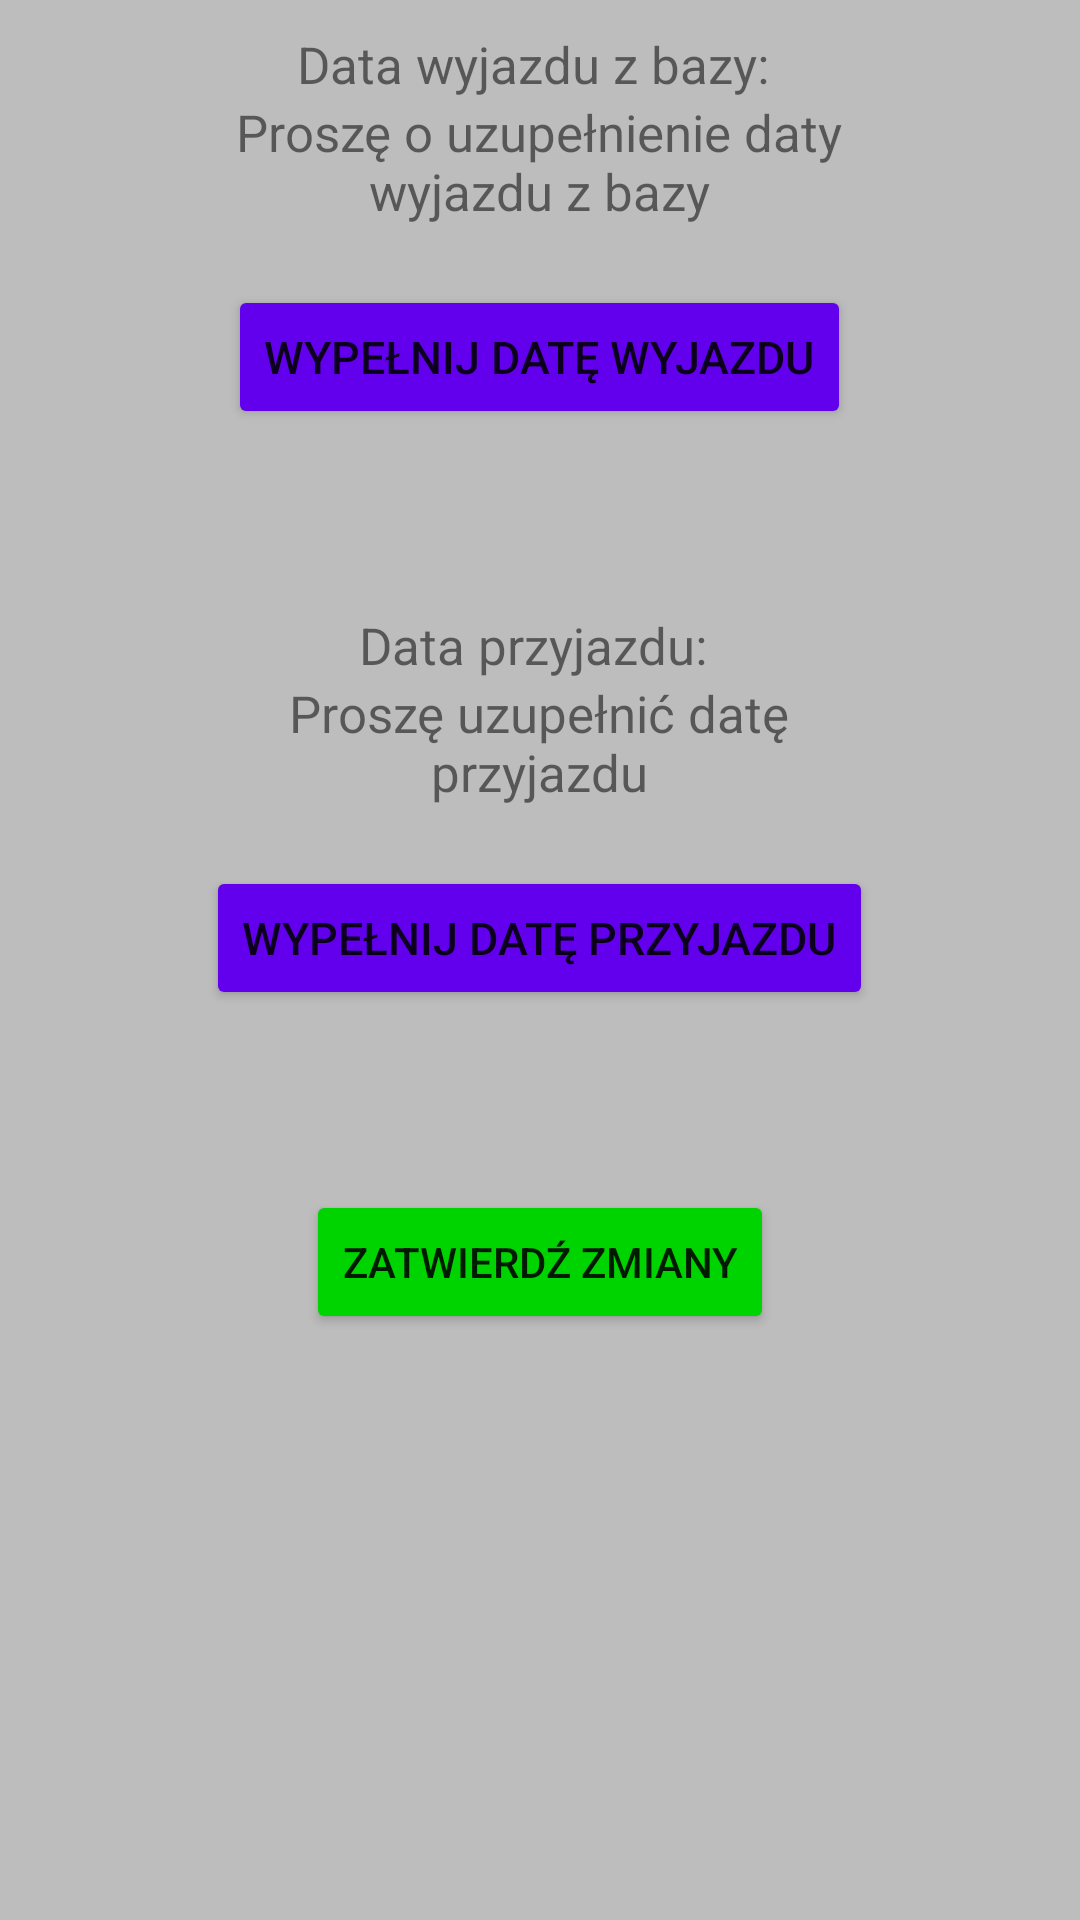

Layout XML and referenced resources for this Android screen:
<!-- AndroidManifest.xml: application theme Theme.GetSetDB -->
<!-- res/layout/activity_departure_old.xml -->
<?xml version="1.0" encoding="utf-8"?>
<ScrollView xmlns:android="http://schemas.android.com/apk/res/android"
    xmlns:app="http://schemas.android.com/apk/res-auto"
    xmlns:tools="http://schemas.android.com/tools"
    android:layout_width="match_parent"
    android:layout_height="match_parent"
    tools:context=".DepartureScreen"
    android:gravity="center"
    >

    <LinearLayout
        android:layout_width="match_parent"
        android:layout_height="wrap_content"
        android:orientation="vertical"
        android:gravity="center"
        android:layout_gravity="center_horizontal|top"
        >

    <TableLayout
        android:id="@+id/tableLayout"
        android:layout_width="match_parent"
        android:layout_height="wrap_content"
        android:layout_marginLeft="10dp"
        android:layout_marginTop="10dp"
        android:layout_marginRight="10dp"
        app:layout_constraintEnd_toEndOf="parent"
        app:layout_constraintStart_toStartOf="parent"
        app:layout_constraintTop_toTopOf="parent"
        android:gravity="center"
        >
        <TableRow
            android:layout_width="match_parent"
            android:layout_height="wrap_content"
            android:id="@+id/commentRow"
            android:gravity="center"
            android:visibility="gone"
            >
            <LinearLayout
                android:layout_width="match_parent"
                android:layout_height="wrap_content"
                android:orientation="vertical"
                android:gravity="center"
                >
                <TextView
                    android:id="@+id/comment"
                    android:layout_width="match_parent"
                    android:layout_height="wrap_content"
                    android:text=""
                    android:textSize="15sp" />

                <TextView
                    android:id="@+id/commentDt"
                    android:layout_width="match_parent"
                    android:layout_height="wrap_content"
                    android:text=""
                    android:textSize="15sp" />
            </LinearLayout>
            <Space
                android:layout_width="match_parent"
                android:layout_height="20dp" />
        </TableRow>

        <TableRow
            android:layout_width="match_parent"
            android:layout_height="wrap_content"
            android:id="@+id/departureRow"
            android:gravity="center"
            >
            <LinearLayout
                android:layout_width="match_parent"
                android:layout_height="wrap_content"
                android:orientation="vertical"
                android:gravity="center">
                <LinearLayout
                    android:layout_width="match_parent"
                    android:layout_height="wrap_content"
                    android:orientation="vertical"
                    android:gravity="center">

                    <TextView
                        android:id="@+id/departureTV"
                        android:layout_width="match_parent"
                        android:layout_height="wrap_content"
                        android:text="Data wyjazdu z bazy: "
                        android:gravity="center"
                        android:textSize="17sp" />

                    <TextView
                        android:id="@+id/departure_dateTV"
                        android:layout_width="match_parent"
                        android:layout_height="wrap_content"
                        android:text="Proszę o uzupełnienie daty wyjazdu z bazy"
                        android:textSize="17sp"
                        android:gravity="center"/>
                </LinearLayout>
                <Space
                    android:layout_width="match_parent"
                    android:layout_height="20dp" />
                <Button
                    android:layout_width="wrap_content"
                    android:layout_height="wrap_content"
                    android:backgroundTint="@color/purple_500"
                    android:text="Wypełnij datę wyjazdu"
                    android:id="@+id/departureBTN"
                    android:textSize="15sp"
                    />
            </LinearLayout>
            <Space
                android:layout_width="match_parent"
                android:layout_height="20dp" />
        </TableRow>

        <TableRow
            android:id="@+id/departureConfirmed"
            android:layout_width="match_parent"
            android:layout_height="wrap_content"
            android:gravity="center"
            android:visibility="visible"
            >

            <LinearLayout
                android:layout_width="match_parent"
                android:layout_height="wrap_content"
                android:orientation="vertical"
                android:gravity="center"
                >

                <TextView
                    android:id="@+id/planedArrivalDateTv"
                    android:layout_width="match_parent"
                    android:layout_height="wrap_content"
                    android:gravity="center"
                    android:text=""
                    android:textSize="15sp"
                    android:textStyle="bold" />

                <TextView
                    android:id="@+id/planedArrivalDate"
                    android:layout_width="match_parent"
                    android:layout_height="wrap_content"
                    android:gravity="center"
                    android:text=""
                    android:textSize="15sp"
                    android:textStyle="bold"
                    />

            </LinearLayout>


        </TableRow>

        <TableRow
            android:layout_width="match_parent"
            android:layout_height="wrap_content"
            android:id="@+id/arrivalRow"
            android:visibility="visible"
            android:gravity="center"
            >

            <LinearLayout
                android:layout_width="match_parent"
                android:layout_height="wrap_content"
                android:orientation="vertical"
                android:gravity="center">
                <Space
                    android:layout_width="match_parent"
                    android:layout_height="20dp" />

                <LinearLayout
                    android:layout_width="match_parent"
                    android:layout_height="wrap_content"
                    android:orientation="vertical"
                    android:gravity="center">

                    <TextView
                        android:id="@+id/arrivalTV"
                        android:layout_width="match_parent"
                        android:layout_height="wrap_content"
                        android:text="Data przyjazdu: "
                        android:gravity="center"
                        android:textSize="17sp" />

                    <TextView
                        android:id="@+id/arrival_dateTV"
                        android:layout_width="match_parent"
                        android:layout_height="wrap_content"
                        android:text="Proszę uzupełnić datę przyjazdu"
                        android:textSize="17sp"
                        android:gravity="center"/>
                </LinearLayout>

                <Space
                    android:layout_width="match_parent"
                    android:layout_height="20dp" />

                <Button
                    android:layout_width="wrap_content"
                    android:layout_height="wrap_content"
                    android:backgroundTint="@color/purple_500"
                    android:text="Wypełnij datę przyjazdu"
                    android:id="@+id/arrivalBTN"
                    android:textSize="15sp"
                    />
            </LinearLayout>
            <Space
                android:layout_width="match_parent"
                android:layout_height="20dp" />
        </TableRow>

        <TableRow
            android:layout_width="match_parent"
            android:layout_height="wrap_content">
            <Space
                android:layout_width="match_parent"
                android:layout_height="30dp" />
        </TableRow>

        <TableRow
            android:layout_width="match_parent"
            android:layout_height="wrap_content"
            android:gravity="center"
            android:id="@+id/nextDeparturePlan"
            android:visibility="gone"
            >

            <LinearLayout
                android:layout_width="match_parent"
                android:layout_height="wrap_content"
                android:orientation="vertical"
                android:gravity="center"
                >

            <TextView
                android:layout_width="match_parent"
                android:layout_height="wrap_content"
                android:gravity="center"
                android:text=""
                android:textSize="15sp" />

            <TextView
                android:id="@+id/nextDepart"
                android:layout_width="match_parent"
                android:layout_height="wrap_content"
                android:gravity="center"
                android:text=""
                android:textSize="15sp" />

            </LinearLayout>

        </TableRow>
    </TableLayout>

<Space
    android:layout_width="match_parent"
    android:layout_height="30dp"
    />

    <Button
        android:layout_width="wrap_content"
        android:layout_height="wrap_content"
        android:backgroundTint="@color/green"
        android:text="Zatwierdź zmiany"
        app:layout_constraintBottom_toBottomOf="parent"
        app:layout_constraintEnd_toEndOf="parent"
        app:layout_constraintStart_toStartOf="parent"
        app:layout_constraintTop_toTopOf="parent"
        app:layout_constraintVertical_bias="0.919"
        android:id="@+id/confirm"
        />

        <TextView
            android:id="@+id/noLogin"
            android:layout_width="wrap_content"
            android:layout_height="wrap_content"
            android:gravity="center"
            android:text="Brak wniosków w bazie"
            android:textSize="15sp"
            android:visibility="gone"
            />

    </LinearLayout>
</ScrollView>
<!-- resources referenced by this layout -->
<resources>
  <color name="green">#00d400</color>
  <color name="purple_500">#FF6200EE</color>
  <style name="Theme.GetSetDB" parent="Theme.MaterialComponents.DayNight">
          
          <item name="colorPrimary">@color/purple_500</item>
          <item name="colorPrimaryVariant">@color/purple_700</item>
          <item name="colorOnPrimary">@color/white</item>
          
          <item name="colorSecondary">@color/teal_200</item>
          <item name="colorSecondaryVariant">@color/teal_700</item>
          <item name="colorOnSecondary">@color/black</item>
          
          <item name="android:statusBarColor" tools:targetApi="l">?attr/colorPrimaryVariant</item>
          
          <item name="android:backgroundTint">#bdbdbd</item>
          <item name="android:background">#bdbdbd</item>
          <item name="android:actionBarStyle">@style/MyActionBar</item>
      </style>
  <color name="purple_700">#FF3700B3</color>
  <color name="white">#FFFFFFFF</color>
  <color name="teal_200">#FF03DAC5</color>
  <color name="teal_700">#FF018786</color>
  <color name="black">#FF000000</color>
  <style name="MyActionBar" parent="Theme.AppCompat.DayNight.DarkActionBar">
          <item name="android:background">#9e9e9e</item>
      </style>
</resources>
